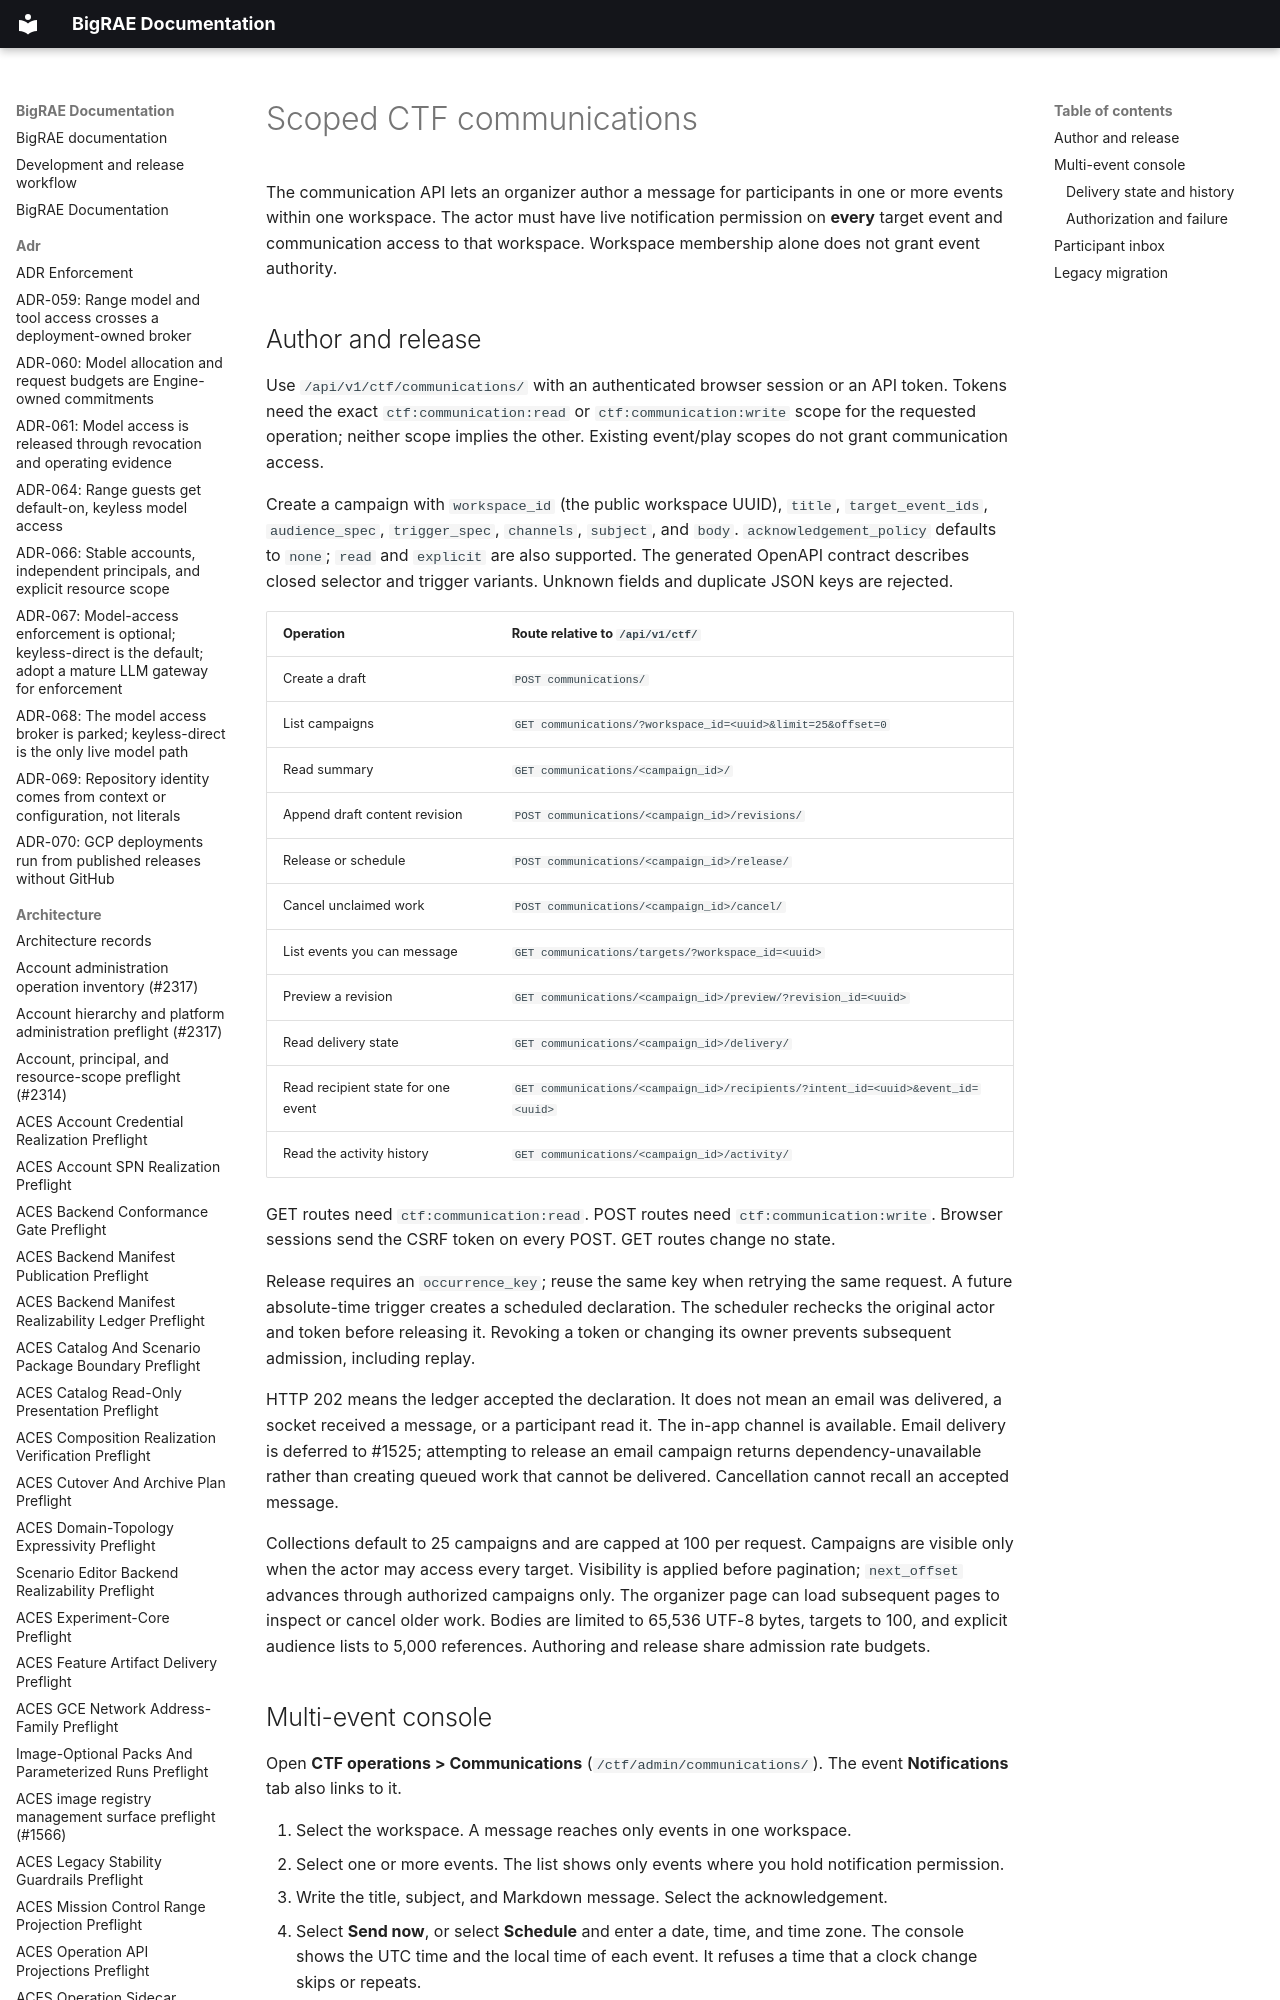

repository: Brad-Edwards/bigrae · page: features/ctf-communications/index.html · generator: mkdocs

# Scoped CTF communications

The communication API lets an organizer author a message for participants in one
or more events within one workspace. The actor must have live notification
permission on **every** target event and communication access to that workspace.
Workspace membership alone does not grant event authority.
